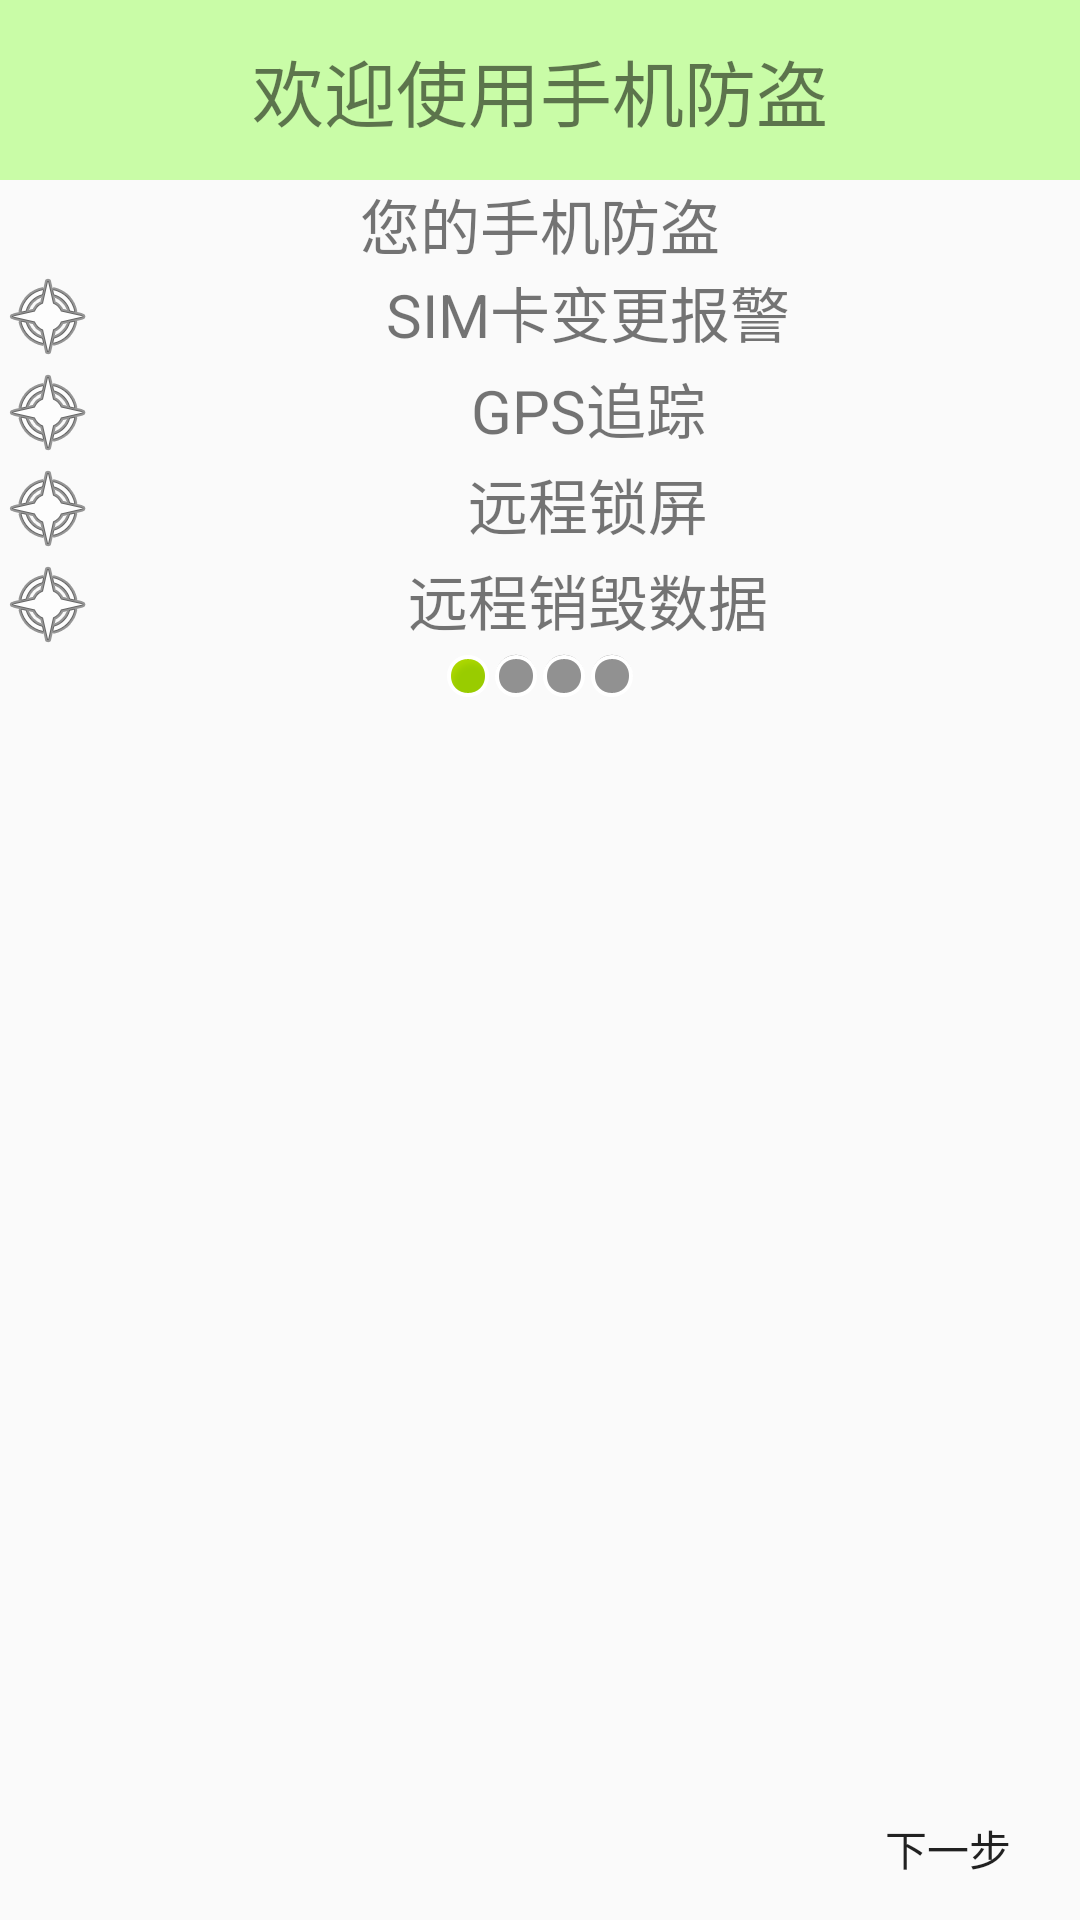

Android layout source for this screen:
<!-- AndroidManifest.xml: application theme AppTheme -->
<!-- res/layout/activity_setup.xml -->
<?xml version="1.0" encoding="utf-8"?>
<LinearLayout xmlns:android="http://schemas.android.com/apk/res/android"
    xmlns:tools="http://schemas.android.com/tools"
    android:layout_width="match_parent"
    android:layout_height="match_parent"
    android:orientation="vertical"
    tools:context=".activities.SetupWelcomeActivity">

    <TextView
        style="@style/textview_title_style"
        android:text="欢迎使用手机防盗"/>
    <TextView
      style="@style/textview_content_style"
        android:text="您的手机防盗"/>
    <LinearLayout
        android:layout_width="match_parent"
        android:layout_height="wrap_content"
        android:orientation="horizontal">
        <ImageView
            android:layout_width="wrap_content"
            android:layout_height="wrap_content"
            android:src="@android:drawable/ic_menu_compass"/>
        <TextView
            style="@style/textview_content_style"
            android:text="SIM卡变更报警"/>
    </LinearLayout>
    <LinearLayout
        android:layout_width="match_parent"
        android:layout_height="wrap_content"
        android:layout_gravity="center_vertical"
        android:orientation="horizontal">
        <ImageView
            android:layout_width="wrap_content"
            android:layout_height="wrap_content"
            android:src="@android:drawable/ic_menu_compass"/>
        <TextView
            style="@style/textview_content_style"
            android:text="GPS追踪"/>
    </LinearLayout>
    <LinearLayout
        android:layout_width="match_parent"
        android:layout_height="wrap_content"
        android:layout_gravity="center_vertical"
        android:orientation="horizontal">
        <ImageView
            android:layout_width="wrap_content"
            android:layout_height="wrap_content"
            android:src="@android:drawable/ic_menu_compass"/>
        <TextView
            style="@style/textview_content_style"
            android:text="远程锁屏"/>
    </LinearLayout>
    <LinearLayout
        android:layout_width="match_parent"
        android:layout_height="wrap_content"
        android:orientation="horizontal">
        <ImageView
            android:layout_width="wrap_content"
            android:layout_height="wrap_content"
            android:src="@android:drawable/ic_menu_compass"/>
        <TextView
            style="@style/textview_content_style"
            android:text="远程销毁数据"/>
    </LinearLayout>
    <LinearLayout
        android:layout_width="match_parent"
        android:layout_height="wrap_content"
        android:gravity="center"
        android:orientation="horizontal">
        <ImageView
            android:layout_width="wrap_content"
            android:layout_height="wrap_content"
            android:src="@android:drawable/presence_online"/>
        <ImageView
            android:layout_width="wrap_content"
            android:layout_height="wrap_content"
            android:src="@android:drawable/presence_invisible"/>
        <ImageView
            android:layout_width="wrap_content"
            android:layout_height="wrap_content"
            android:src="@android:drawable/presence_invisible"/>
        <ImageView
            android:layout_width="wrap_content"
            android:layout_height="wrap_content"
            android:src="@android:drawable/presence_invisible"/>
    </LinearLayout>
    <RelativeLayout
        android:layout_width="fill_parent"
        android:layout_height="fill_parent">
        <ImageView
            android:layout_centerInParent="true"
            android:layout_width="wrap_content"
            android:layout_height="wrap_content"
            android:src="@mipmap/setup1"/>
        <Button
            android:id="@+id/next"
            android:layout_width="wrap_content"
            android:layout_height="wrap_content"
            android:text="下一步"
            android:background="@drawable/button_selector"
            android:layout_alignParentBottom="true"
            android:layout_alignParentRight="true"
            android:layout_alignParentEnd="true" />
    </RelativeLayout>
</LinearLayout>
<!-- resources referenced by this layout -->
<resources>
  <!-- drawable button_selector (drawable) -->
  <?xml version="1.0" encoding="utf-8"?>
  <selector xmlns:android="http://schemas.android.com/apk/res/android">
        <item android:state_selected="true"
            android:drawable="@drawable/btn_green_pressed"/>
        <item android:state_focused="true"
            android:drawable="@drawable/btn_green_pressed"/>
        <item android:drawable="@drawable/btn_green_normal"/>
  </selector>
  <style name="textview_content_style">
          <item name="android:layout_width">fill_parent</item>
          <item name="android:layout_height">wrap_content</item>
          <item name="android:gravity">center</item>
          <item name="android:textSize">20sp</item>
      </style>
  <style name="textview_title_style">
          <item name="android:layout_width">fill_parent</item>
          <item name="android:layout_height">60dip</item>
          <item name="android:gravity">center</item>
          <item name="android:background">#5566ff00</item>
          <item name="android:textSize">24sp</item>
      </style>
  <style name="AppTheme" parent="Theme.AppCompat.Light.NoActionBar">
          
          <item name="colorPrimary">@color/colorPrimary</item>
          <item name="colorPrimaryDark">@color/colorPrimaryDark</item>
          <item name="colorAccent">@color/colorAccent</item>
      </style>
  <color name="colorPrimary">#3F51B5</color>
  <color name="colorPrimaryDark">#303F9F</color>
  <color name="colorAccent">#FF4081</color>
</resources>
